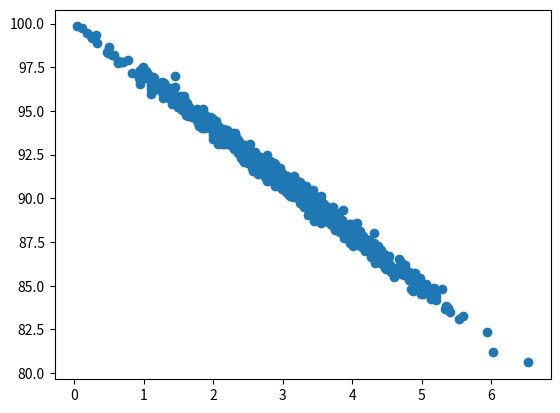
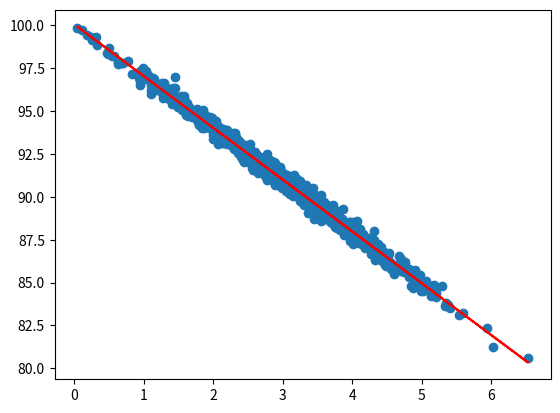

Generate these figures, in order, with matplotlib:
"""
Linear Regression
"""
from numpy.random import normal
from matplotlib.pyplot import figure, show, scatter, plot
from scipy.stats import linregress


def wrapper():
    """
    wrapper function
    """
    page_speeds = normal(3.0, 1.0, 1000)
    purchase_amount = 100 - (page_speeds + normal(0, 0.1, 1000)) * 3
    figure()
    scatter(page_speeds, purchase_amount)
    slope, intercept, r_value, _, _ = linregress(page_speeds, purchase_amount)
    print(r_value ** 2)

    figure()
    predict = lambda x: slope * x + intercept
    fit_line = predict(page_speeds)
    scatter(page_speeds, purchase_amount)
    plot(page_speeds, fit_line, c="r")


if __name__ == "__main__":
    wrapper()
    show()
